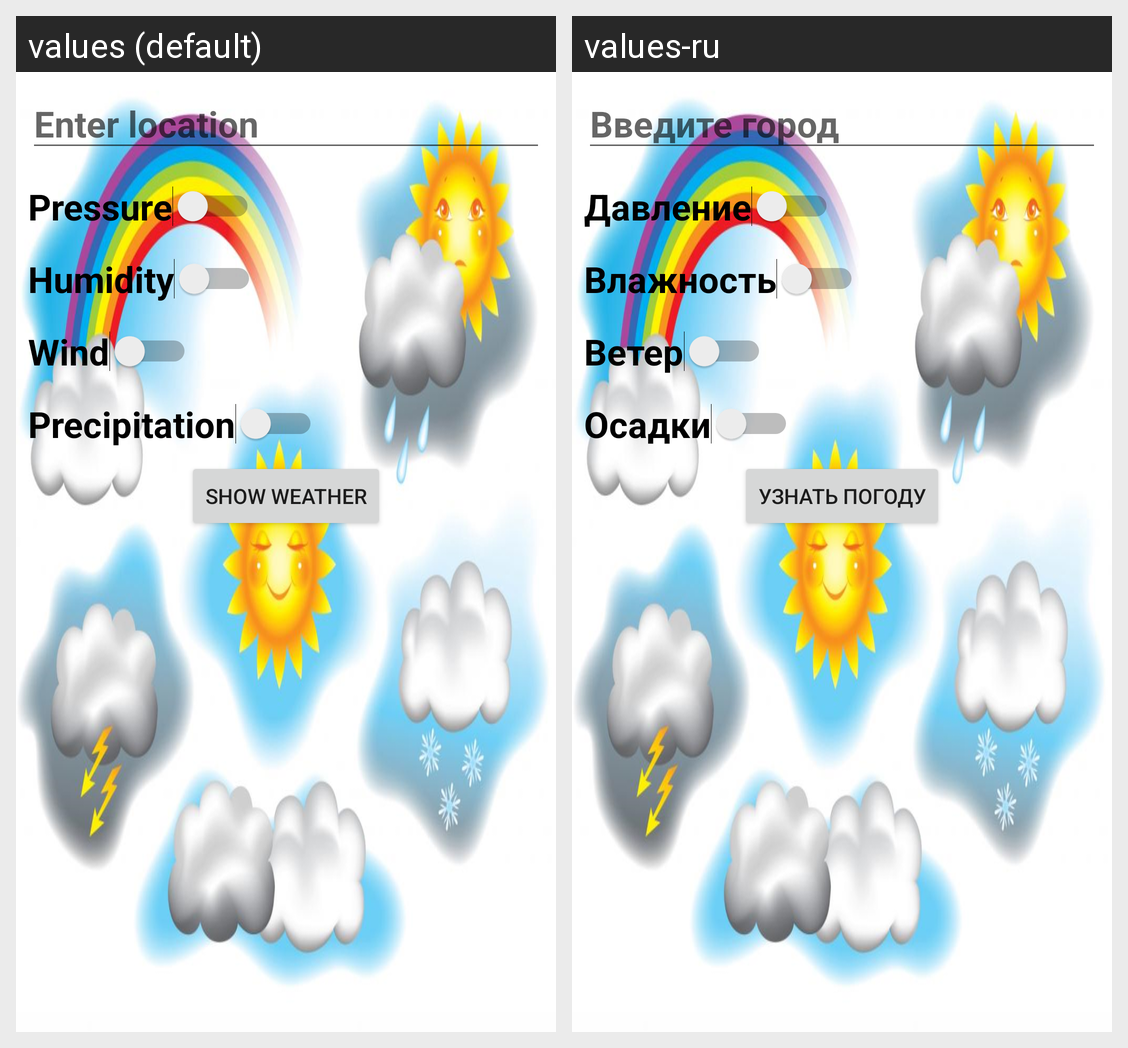

Here is an Android app screen in its default locale and in the app's own translations. Write out the translated-string differences for the strings that appear on this screen.
Android screen res/layout/activity_main.xml rendered under 2 locales, left to right: values (default), values-ru. Device: Nexus 5 (rendered at 1080×1920; each locale shown at half size, 540×960, under a caption strip naming it); theme AppTheme.
Strings drawn on this screen, with the default value and each locale's value (text and hints the layout hard-codes, and strings that could not be matched under every locale, appear in the picture but are not listed):

hint_name
  values: Enter location
  values-ru: Введите город

sw1_pressure
  values: Pressure
  values-ru: Давление

sw1_humidity
  values: Humidity
  values-ru: Влажность

sw1_wind
  values: Wind
  values-ru: Ветер

sw1_precipitation
  values: Precipitation
  values-ru: Осадки

btn1_name
  values: Show weather
  values-ru: Узнать погоду
